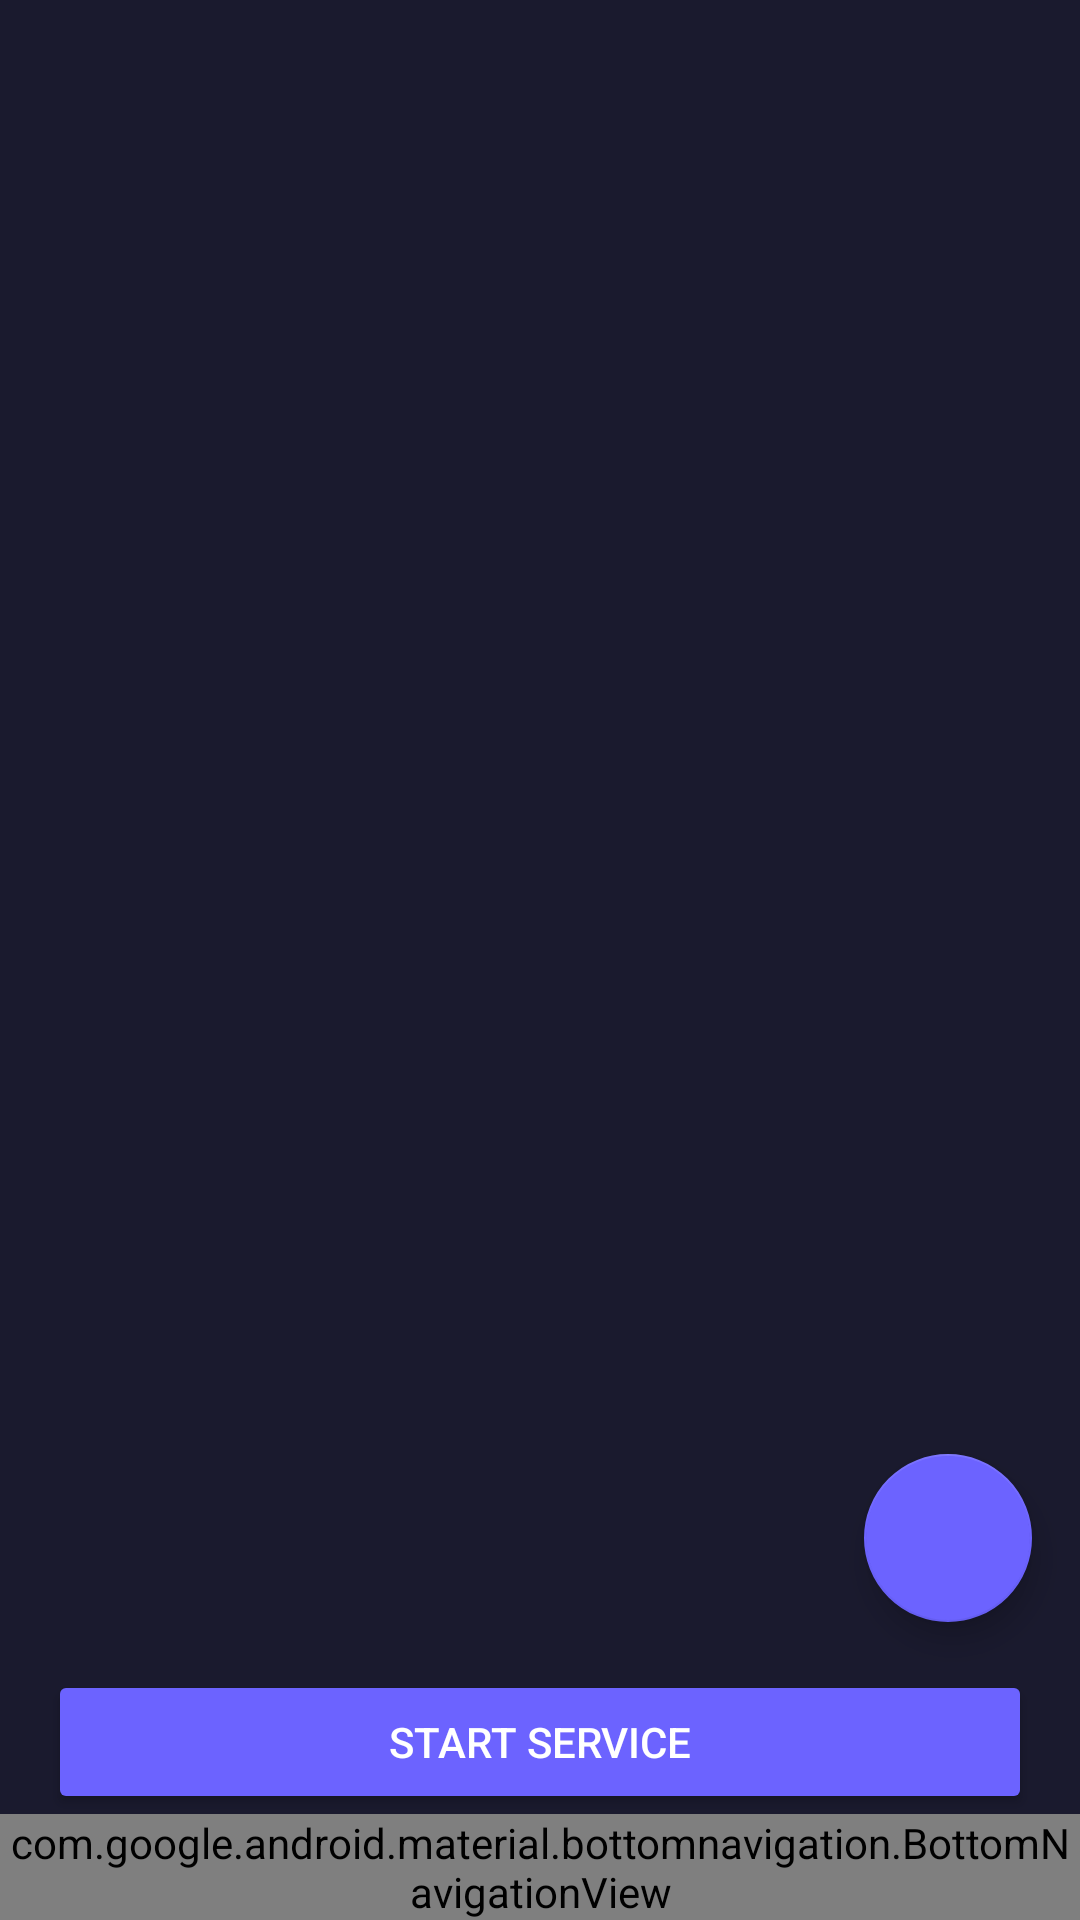

Write the Android layout XML for this screen, with the resource values it uses.
<!-- AndroidManifest.xml: application theme Theme.DimaghKharab -->
<!-- res/layout/activity_main.xml -->
<?xml version="1.0" encoding="utf-8"?>
<LinearLayout xmlns:android="http://schemas.android.com/apk/res/android"
    xmlns:app="http://schemas.android.com/apk/res-auto"
    android:layout_width="match_parent"
    android:layout_height="match_parent"
    android:background="#1A1A2E"
    android:orientation="vertical">

    <FrameLayout
        android:id="@+id/contentContainer"
        android:layout_width="match_parent"
        android:layout_height="0dp"
        android:layout_weight="1">

        <com.google.android.material.floatingactionbutton.FloatingActionButton
            android:id="@+id/fabAddThreshold"
            android:layout_width="wrap_content"
            android:layout_height="wrap_content"
            android:layout_gravity="end|bottom"
            android:layout_margin="16dp"
            android:src="@drawable/ic_plus"
            android:tint="#FFFFFF"
            app:backgroundTint="#6C63FF"
            app:fabSize="normal" />

    </FrameLayout>

    <Button
        android:id="@+id/btnStartStop"
        android:layout_width="match_parent"
        android:layout_height="48dp"
        android:layout_marginHorizontal="16dp"
        android:backgroundTint="#6C63FF"
        android:text="Start Service"
        android:textColor="#FFFFFF" />

    <com.google.android.material.bottomnavigation.BottomNavigationView
        android:id="@+id/bottomNav"
        android:layout_width="match_parent"
        android:layout_height="wrap_content"
        android:background="#16213E"
        app:itemIconTint="#B0B0B0"
        app:itemTextColor="#B0B0B0"
        app:menu="@menu/bottom_nav_menu" />

</LinearLayout>
<!-- resources referenced by this layout -->
<resources>
  <style name="Theme.DimaghKharab" parent="Theme.MaterialComponents.DayNight.NoActionBar">
          <item name="colorPrimary">#6C63FF</item>
          <item name="colorPrimaryDark">#5A52D5</item>
          <item name="colorAccent">#00C9A7</item>
          <item name="colorOnPrimary">#FFFFFF</item>
          <item name="colorSecondary">#00C9A7</item>
          <item name="colorOnSecondary">#FFFFFF</item>
          <item name="android:colorBackground">#1A1A2E</item>
          <item name="colorSurface">#16213E</item>
          <item name="colorOnSurface">#FFFFFF</item>
          <item name="android:textColorPrimary">#FFFFFF</item>
          <item name="android:textColorSecondary">#B0B0B0</item>
          <item name="android:statusBarColor">@android:color/transparent</item>
          <item name="android:navigationBarColor">#1A1A2E</item>
          <item name="android:windowLightStatusBar">false</item>
      </style>
</resources>
